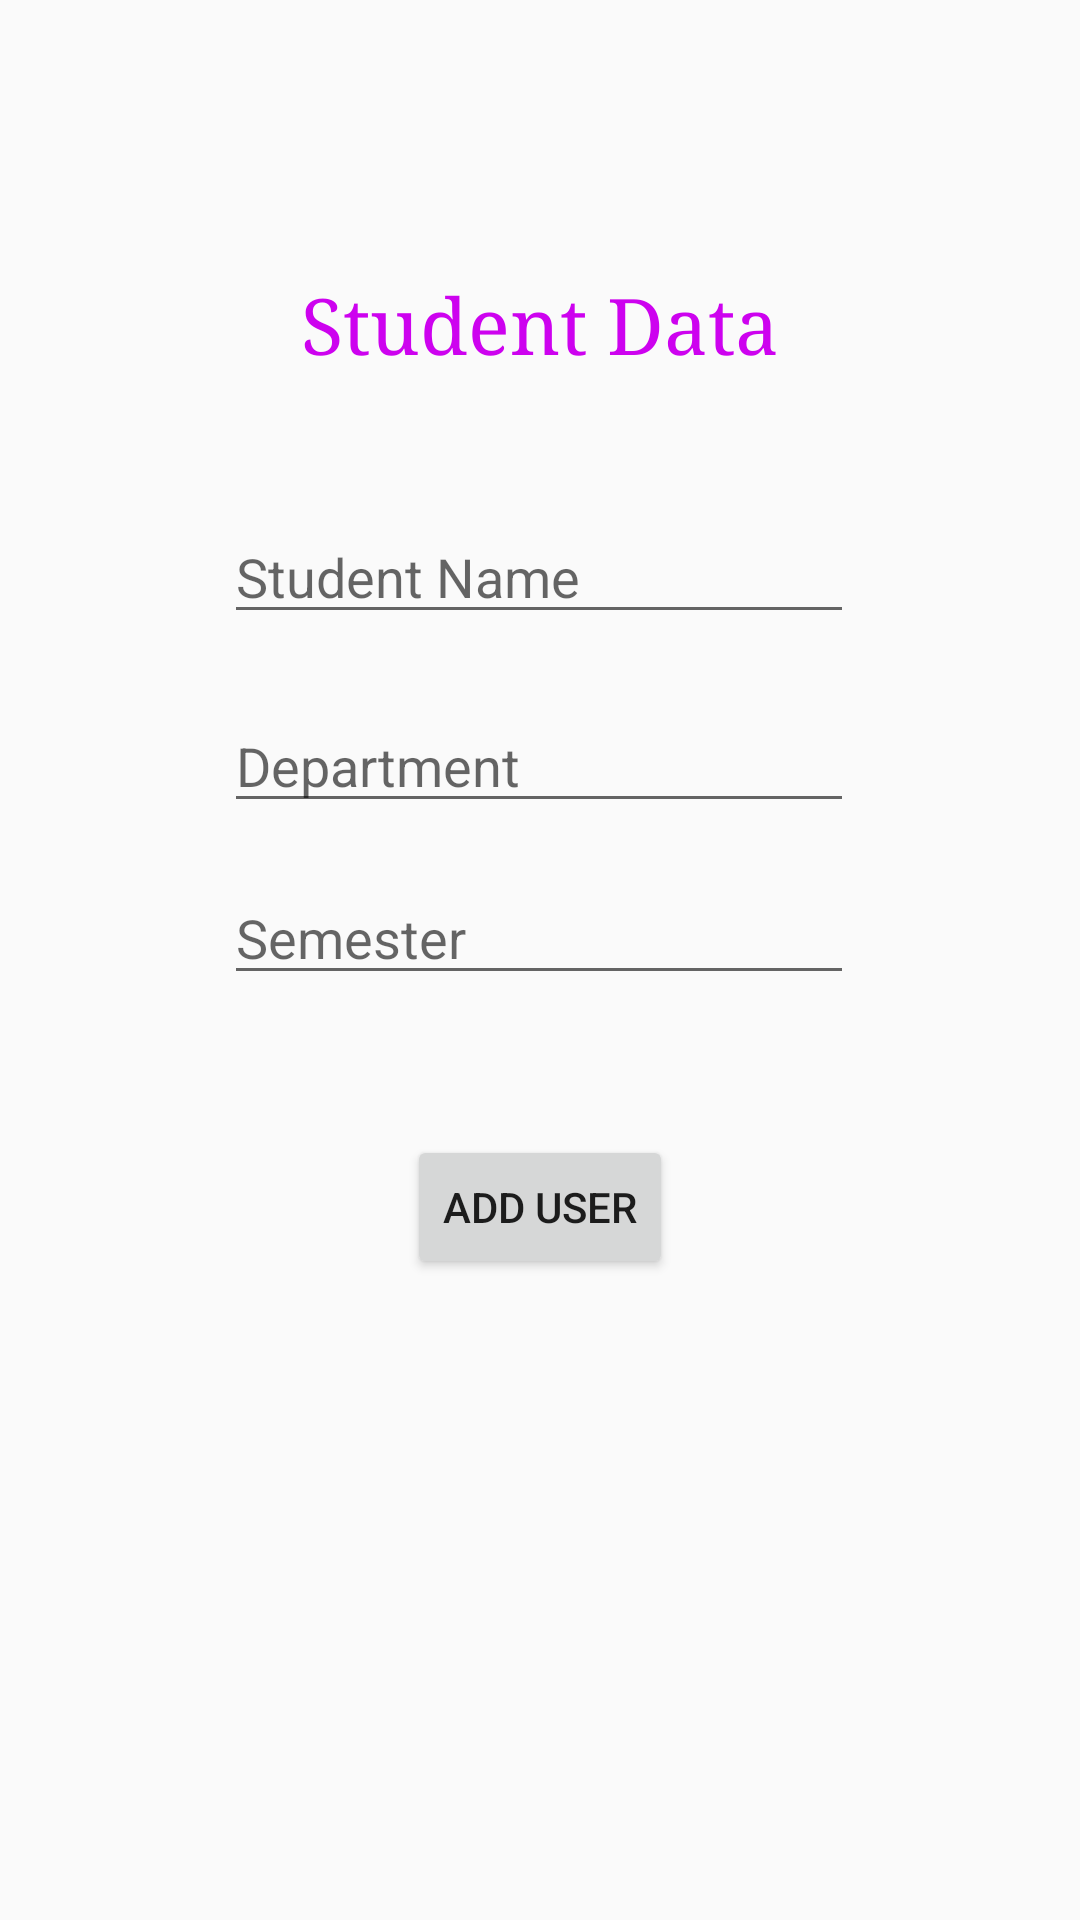

Here is an Android app screen rendered from its layout file. Give the layout XML and the strings, colors and styles it references.
<!-- AndroidManifest.xml: application theme Theme.SampleProjectB -->
<!-- res/layout/fragment_add.xml -->
<?xml version="1.0" encoding="utf-8"?>
<androidx.constraintlayout.widget.ConstraintLayout xmlns:android="http://schemas.android.com/apk/res/android"
    xmlns:app="http://schemas.android.com/apk/res-auto"
    xmlns:tools="http://schemas.android.com/tools"
    android:layout_width="match_parent"
    android:layout_height="match_parent"
    android:orientation="vertical"
    tools:context=".FragmentAdd">


    <EditText
        android:id="@+id/lastName"
        android:layout_width="wrap_content"
        android:layout_height="wrap_content"
        android:ems="10"
        android:hint="Department"
        android:inputType="text"
        app:layout_constraintBottom_toBottomOf="parent"
        app:layout_constraintEnd_toEndOf="parent"
        app:layout_constraintHorizontal_bias="0.497"
        app:layout_constraintStart_toStartOf="parent"
        app:layout_constraintTop_toTopOf="parent"
        app:layout_constraintVertical_bias="0.389"
        tools:ignore="MissingConstraints" />

    <EditText
        android:id="@+id/firstName"
        android:layout_width="wrap_content"
        android:layout_height="wrap_content"
        android:ems="10"
        android:hint="Student Name"
        android:inputType="text"
        app:layout_constraintBottom_toBottomOf="parent"
        app:layout_constraintEnd_toEndOf="parent"
        app:layout_constraintHorizontal_bias="0.497"
        app:layout_constraintStart_toStartOf="parent"
        app:layout_constraintTop_toTopOf="parent"
        app:layout_constraintVertical_bias="0.284" />

    <Button
        android:id="@+id/addButton"
        android:layout_width="wrap_content"
        android:layout_height="wrap_content"
        android:text="Add User"
        app:layout_constraintBottom_toBottomOf="parent"
        app:layout_constraintEnd_toEndOf="parent"
        app:layout_constraintStart_toStartOf="parent"
        app:layout_constraintTop_toTopOf="parent"
        app:layout_constraintVertical_bias="0.639"
        tools:ignore="MissingConstraints" />

    <EditText
        android:id="@+id/age"
        android:layout_width="wrap_content"
        android:layout_height="wrap_content"
        android:ems="10"
        android:hint="Semester"
        android:inputType="text"
        app:layout_constraintBottom_toBottomOf="parent"
        app:layout_constraintEnd_toEndOf="parent"
        app:layout_constraintHorizontal_bias="0.497"
        app:layout_constraintStart_toStartOf="parent"
        app:layout_constraintTop_toTopOf="parent"
        app:layout_constraintVertical_bias="0.485"
        tools:ignore="MissingConstraints" />

    <TextView
        android:id="@+id/textView"
        android:layout_width="wrap_content"
        android:layout_height="wrap_content"
        android:fontFamily="serif"
        android:text="Student Data"
        android:textColor="#CD02EF"
        android:textSize="26dp"
        app:layout_constraintBottom_toBottomOf="parent"
        app:layout_constraintLeft_toLeftOf="parent"
        app:layout_constraintRight_toRightOf="parent"
        app:layout_constraintTop_toTopOf="parent"
        app:layout_constraintVertical_bias="0.15" />

</androidx.constraintlayout.widget.ConstraintLayout>
<!-- resources referenced by this layout -->
<resources>
  <style name="Theme.SampleProjectB" parent="Base.Theme.SampleProjectB" />
  <style name="Base.Theme.SampleProjectB" parent="Theme.AppCompat.Light">
          
          
      </style>
</resources>
